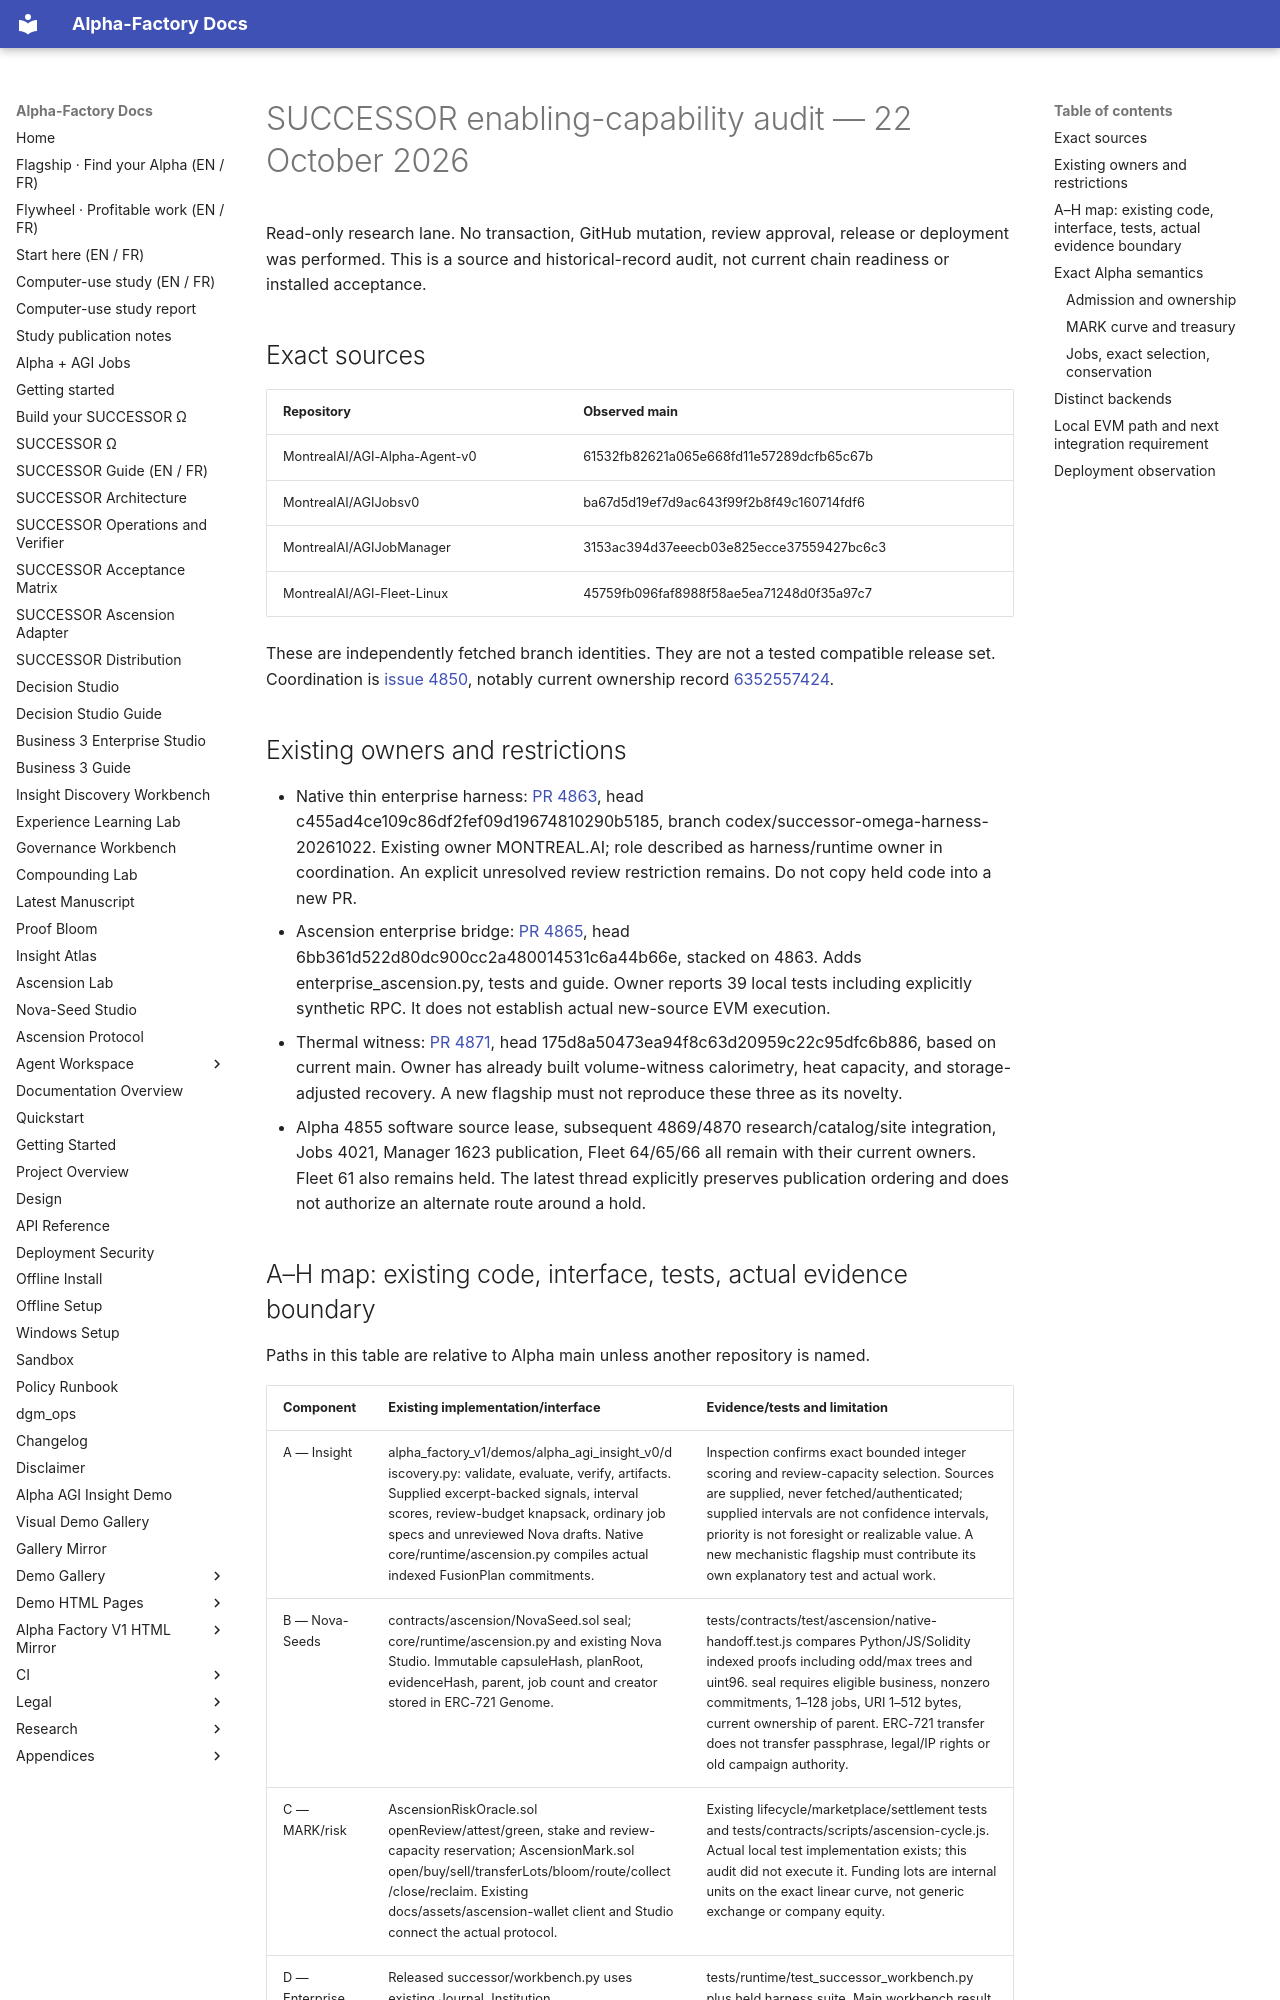

repository: MontrealAI/AGI-Alpha-Agent-v0 · page: research/discoverability/architecture-audit/index.html · generator: mkdocs

# SUCCESSOR enabling-capability audit — 22 October 2026

Read-only research lane. No transaction, GitHub mutation, review approval, release or deployment was performed. This is a source and historical-record audit, not current chain readiness or installed acceptance.

## Exact sources

| Repository | Observed main |
|---|---|
| MontrealAI/AGI-Alpha-Agent-v0 | 61532fb82621a065e668fd11e57289dcfb65c67b |
| MontrealAI/AGIJobsv0 | ba67d5d19ef7d9ac643f99f2b8f49c160714fdf6 |
| MontrealAI/AGIJobManager | 3153ac394d37eeecb03e825ecce37559427bc6c3 |
| MontrealAI/AGI-Fleet-Linux | 45759fb096faf8988f58ae5ea71248d0f35a97c7 |

These are independently fetched branch identities. They are not a tested compatible release set. Coordination is [issue 4850](https://github.com/MontrealAI/AGI-Alpha-Agent-v0/issues/4850), notably current ownership record [6352557424](https://github.com/MontrealAI/AGI-Alpha-Agent-v0/issues/4850#issuecomment-6352557424).

## Existing owners and restrictions

- Native thin enterprise harness: [PR 4863](https://github.com/MontrealAI/AGI-Alpha-Agent-v0/pull/4863), head c455ad4ce109c86df2fef09d19674810290b5185, branch codex/successor-omega-harness-20261022. Existing owner MONTREAL.AI; role described as harness/runtime owner in coordination. An explicit unresolved review restriction remains. Do not copy held code into a new PR.
- Ascension enterprise bridge: [PR 4865](https://github.com/MontrealAI/AGI-Alpha-Agent-v0/pull/4865), head 6bb361d522d80dc900cc2a480014531c6a44b66e, stacked on 4863. Adds enterprise_ascension.py, tests and guide. Owner reports 39 local tests including explicitly synthetic RPC. It does not establish actual new-source EVM execution.
- Thermal witness: [PR 4871](https://github.com/MontrealAI/AGI-Alpha-Agent-v0/pull/4871), head 175d8a50473ea94f8c63d20959c22c95dfc6b886, based on current main. Owner has already built volume-witness calorimetry, heat capacity, and storage-adjusted recovery. A new flagship must not reproduce these three as its novelty.
- Alpha 4855 software source lease, subsequent 4869/4870 research/catalog/site integration, Jobs 4021, Manager 1623 publication, Fleet 64/65/66 all remain with their current owners. Fleet 61 also remains held. The latest thread explicitly preserves publication ordering and does not authorize an alternate route around a hold.
